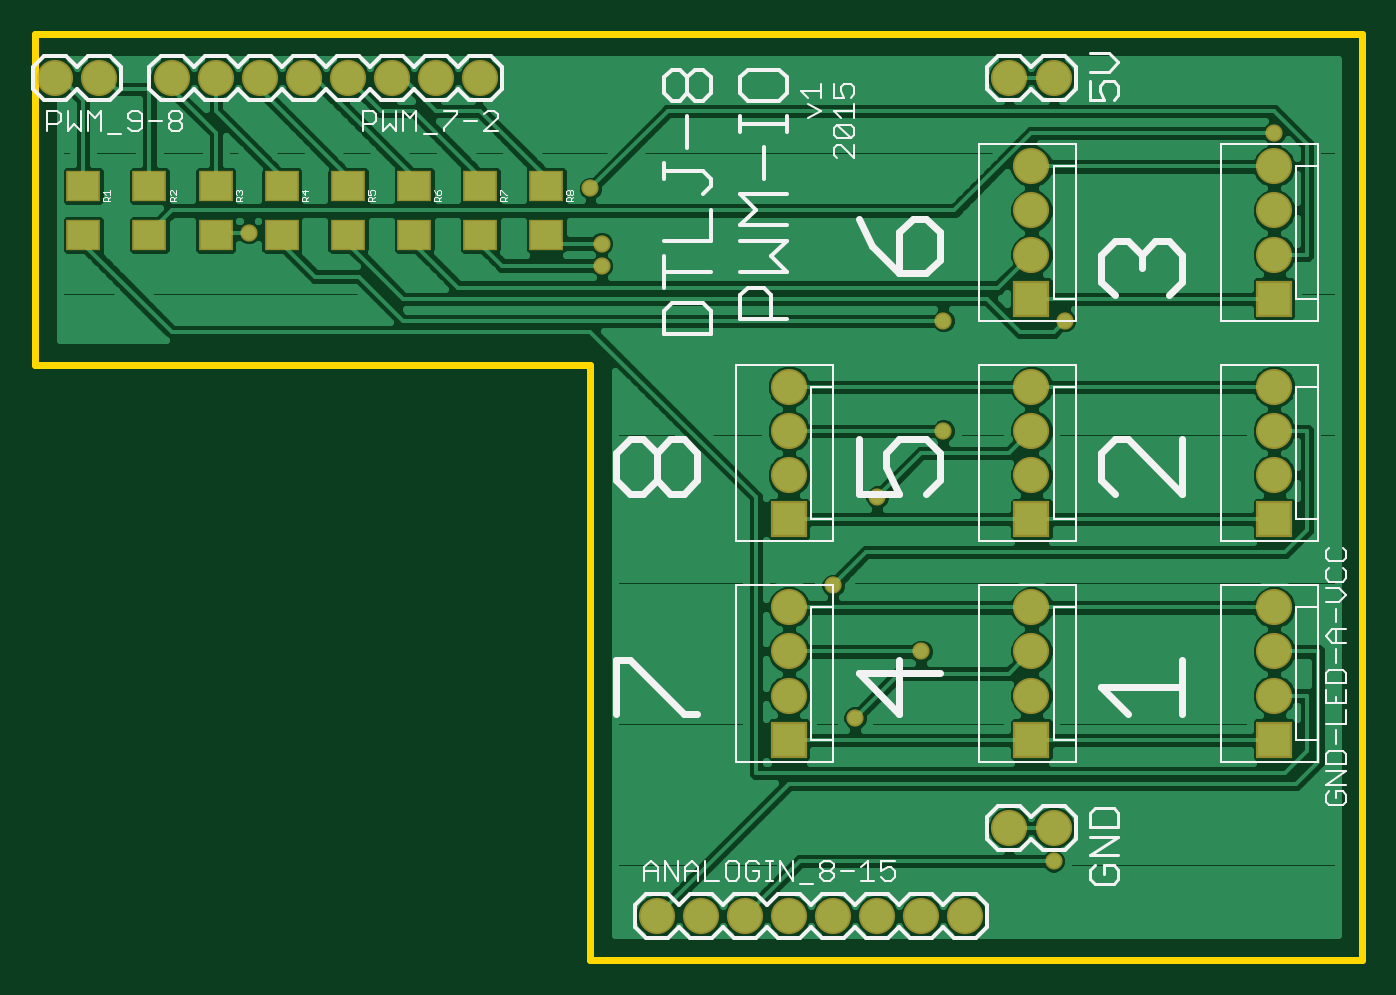
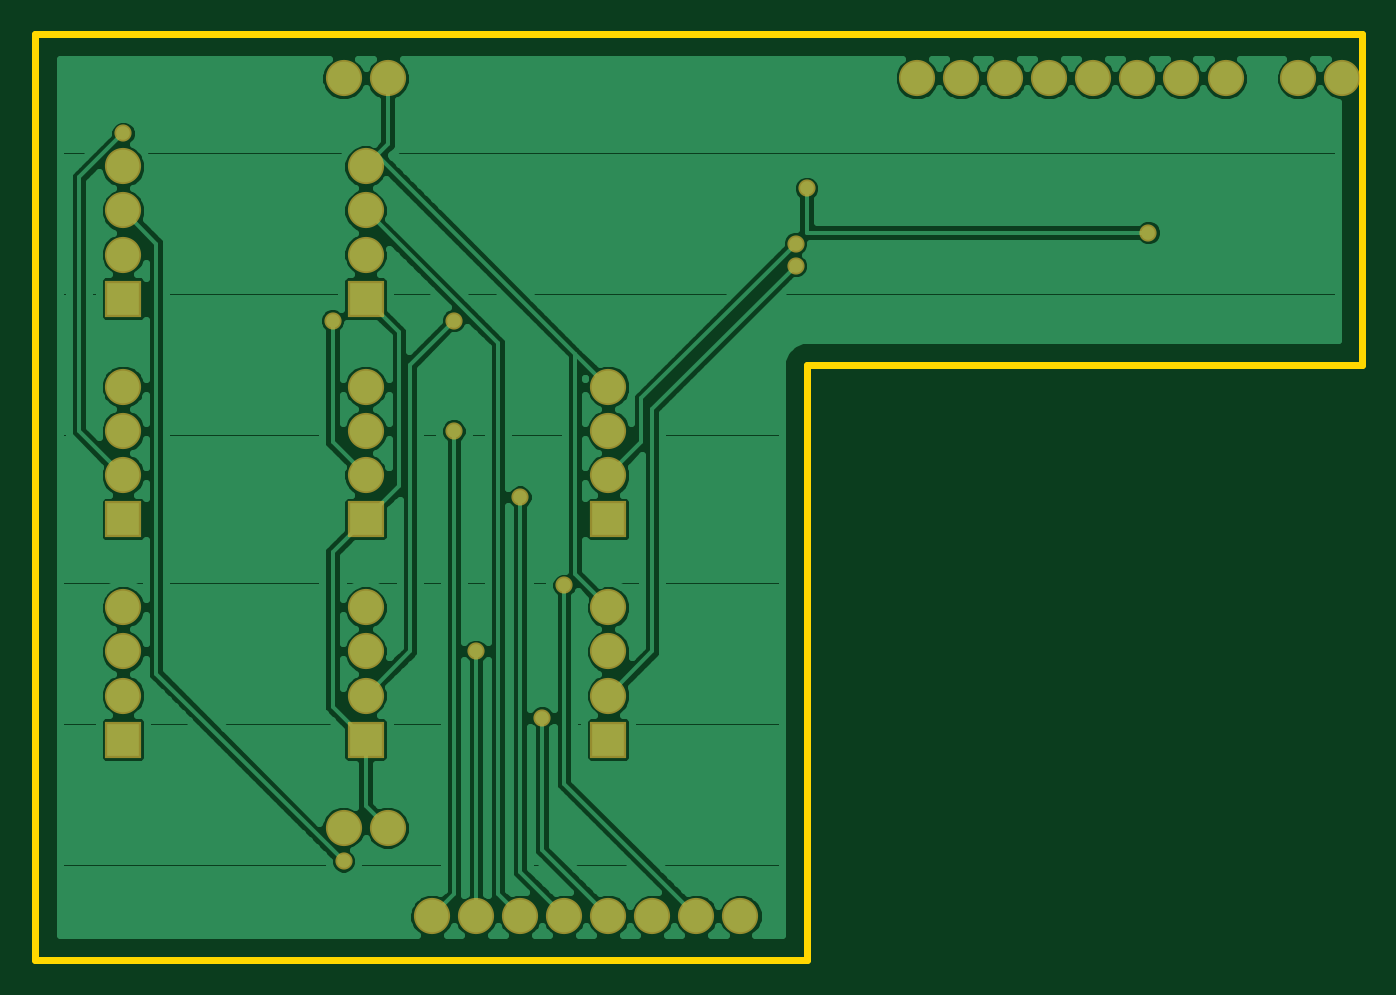
Circuit board: 6 layer files. Board 76.5 x 53.3 mm.
- bottom_copper: mega_connector_shield.GBL (62861 bytes)
- bottom_mask: mega_connector_shield.GBS (1579 bytes)
- outline: mega_connector_shield.GKO (265 bytes)
- top_copper: mega_connector_shield.GTL (55605 bytes)
- top_silk: mega_connector_shield.GTO (18757 bytes)
- top_mask: mega_connector_shield.GTS (1946 bytes)

=== bottom_copper: mega_connector_shield.GBL (62861 bytes, source omitted) ===
=== bottom_mask: mega_connector_shield.GBS ===
G75*
%MOIN*%
%OFA0B0*%
%FSLAX25Y25*%
%IPPOS*%
%LPD*%
%AMOC8*
5,1,8,0,0,1.08239X$1,22.5*
%
%ADD10R,0.08200X0.08200*%
%ADD11C,0.08200*%
%ADD12C,0.03900*%
D10*
X0172900Y0051800D03*
X0227900Y0051800D03*
X0282900Y0051800D03*
X0282900Y0101800D03*
X0227900Y0101800D03*
X0172900Y0101800D03*
X0227900Y0151800D03*
X0282900Y0151800D03*
D11*
X0142900Y0011800D03*
X0152900Y0011800D03*
X0162900Y0011800D03*
X0172900Y0011800D03*
X0182900Y0011800D03*
X0192900Y0011800D03*
X0202900Y0011800D03*
X0212900Y0011800D03*
X0222900Y0031800D03*
X0232900Y0031800D03*
X0227900Y0061800D03*
X0227900Y0071800D03*
X0227900Y0081800D03*
X0227900Y0111800D03*
X0227900Y0121800D03*
X0227900Y0131800D03*
X0227900Y0161800D03*
X0227900Y0171800D03*
X0227900Y0181800D03*
X0222900Y0201800D03*
X0232900Y0201800D03*
X0282900Y0181800D03*
X0282900Y0171800D03*
X0282900Y0161800D03*
X0282900Y0131800D03*
X0282900Y0121800D03*
X0282900Y0111800D03*
X0282900Y0081800D03*
X0282900Y0071800D03*
X0282900Y0061800D03*
X0172900Y0061800D03*
X0172900Y0071800D03*
X0172900Y0081800D03*
X0172900Y0111800D03*
X0172900Y0121800D03*
X0172900Y0131800D03*
X0102900Y0201800D03*
X0092900Y0201800D03*
X0082900Y0201800D03*
X0072900Y0201800D03*
X0062900Y0201800D03*
X0052900Y0201800D03*
X0042900Y0201800D03*
X0032900Y0201800D03*
X0016400Y0201800D03*
X0006400Y0201800D03*
D12*
X0050400Y0166800D03*
X0127900Y0176800D03*
X0130400Y0164300D03*
X0130400Y0159300D03*
X0192900Y0106800D03*
X0207900Y0121800D03*
X0207900Y0146800D03*
X0235400Y0146800D03*
X0282900Y0189300D03*
X0182900Y0086800D03*
X0202900Y0071800D03*
X0187900Y0056800D03*
X0232900Y0024300D03*
M02*

=== outline: mega_connector_shield.GKO (265 bytes, source withheld) ===
=== top_copper: mega_connector_shield.GTL (55605 bytes, source omitted) ===
=== top_silk: mega_connector_shield.GTO (18757 bytes, source omitted) ===
=== top_mask: mega_connector_shield.GTS ===
G75*
%MOIN*%
%OFA0B0*%
%FSLAX25Y25*%
%IPPOS*%
%LPD*%
%AMOC8*
5,1,8,0,0,1.08239X$1,22.5*
%
%ADD10R,0.08200X0.08200*%
%ADD11C,0.08200*%
%ADD12R,0.07887X0.07099*%
%ADD13C,0.03900*%
D10*
X0172900Y0051800D03*
X0227900Y0051800D03*
X0282900Y0051800D03*
X0282900Y0101800D03*
X0227900Y0101800D03*
X0172900Y0101800D03*
X0227900Y0151800D03*
X0282900Y0151800D03*
D11*
X0142900Y0011800D03*
X0152900Y0011800D03*
X0162900Y0011800D03*
X0172900Y0011800D03*
X0182900Y0011800D03*
X0192900Y0011800D03*
X0202900Y0011800D03*
X0212900Y0011800D03*
X0222900Y0031800D03*
X0232900Y0031800D03*
X0227900Y0061800D03*
X0227900Y0071800D03*
X0227900Y0081800D03*
X0227900Y0111800D03*
X0227900Y0121800D03*
X0227900Y0131800D03*
X0227900Y0161800D03*
X0227900Y0171800D03*
X0227900Y0181800D03*
X0222900Y0201800D03*
X0232900Y0201800D03*
X0282900Y0181800D03*
X0282900Y0171800D03*
X0282900Y0161800D03*
X0282900Y0131800D03*
X0282900Y0121800D03*
X0282900Y0111800D03*
X0282900Y0081800D03*
X0282900Y0071800D03*
X0282900Y0061800D03*
X0172900Y0061800D03*
X0172900Y0071800D03*
X0172900Y0081800D03*
X0172900Y0111800D03*
X0172900Y0121800D03*
X0172900Y0131800D03*
X0102900Y0201800D03*
X0092900Y0201800D03*
X0082900Y0201800D03*
X0072900Y0201800D03*
X0062900Y0201800D03*
X0052900Y0201800D03*
X0042900Y0201800D03*
X0032900Y0201800D03*
X0016400Y0201800D03*
X0006400Y0201800D03*
D12*
X0012900Y0177312D03*
X0027900Y0177312D03*
X0042900Y0177312D03*
X0057900Y0177312D03*
X0072900Y0177312D03*
X0087900Y0177312D03*
X0102900Y0177312D03*
X0117900Y0177312D03*
X0117900Y0166288D03*
X0102900Y0166288D03*
X0087900Y0166288D03*
X0072900Y0166288D03*
X0057900Y0166288D03*
X0042900Y0166288D03*
X0027900Y0166288D03*
X0012900Y0166288D03*
D13*
X0050400Y0166800D03*
X0127900Y0176800D03*
X0130400Y0164300D03*
X0130400Y0159300D03*
X0192900Y0106800D03*
X0207900Y0121800D03*
X0207900Y0146800D03*
X0235400Y0146800D03*
X0282900Y0189300D03*
X0182900Y0086800D03*
X0202900Y0071800D03*
X0187900Y0056800D03*
X0232900Y0024300D03*
M02*

